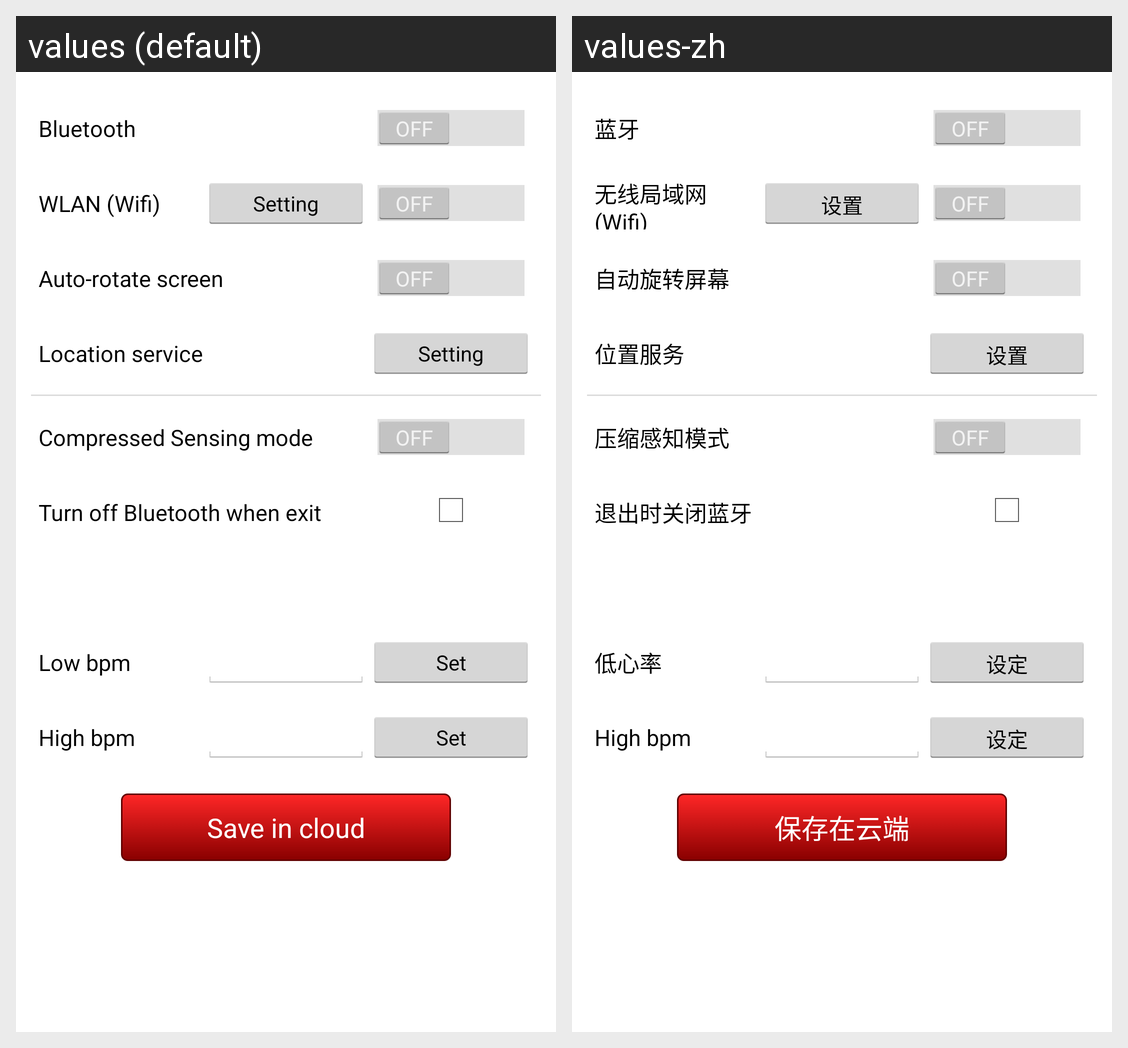

Translations of the strings shown on this Android screen, per locale in the grid:
Android screen res/layout/general_setting.xml rendered under 2 locales, left to right: values (default), values-zh. Device: Nexus 5 (rendered at 1080×1920; each locale shown at half size, 540×960, under a caption strip naming it); theme AppTheme.
Strings drawn on this screen, with the default value and each locale's value (text and hints the layout hard-codes, and strings that could not be matched under every locale, appear in the picture but are not listed):

bluetooth
  values: Bluetooth
  values-zh: 蓝牙

gen_wlan
  values: WLAN (Wifi)
  values-zh: 无线局域网 (Wifi)

setting
  values: Setting
  values-zh: 设置

gen_autorotate
  values: Auto-rotate screen
  values-zh: 自动旋转屏幕

gen_location
  values: Location service
  values-zh: 位置服务

gen_cs
  values: Compressed Sensing mode
  values-zh: 压缩感知模式

gen_offbt
  values: Turn off Bluetooth when exit
  values-zh: 退出时关闭蓝牙

gen_lowbpm
  values: Low bpm
  values-zh: 低心率

set
  values: Set
  values-zh: 设定

gen_highbpm
  values: High bpm
  values-zh: High bpm  [not translated; the default value is used]

gen_cloud
  values: Save in cloud
  values-zh: 保存在云端
